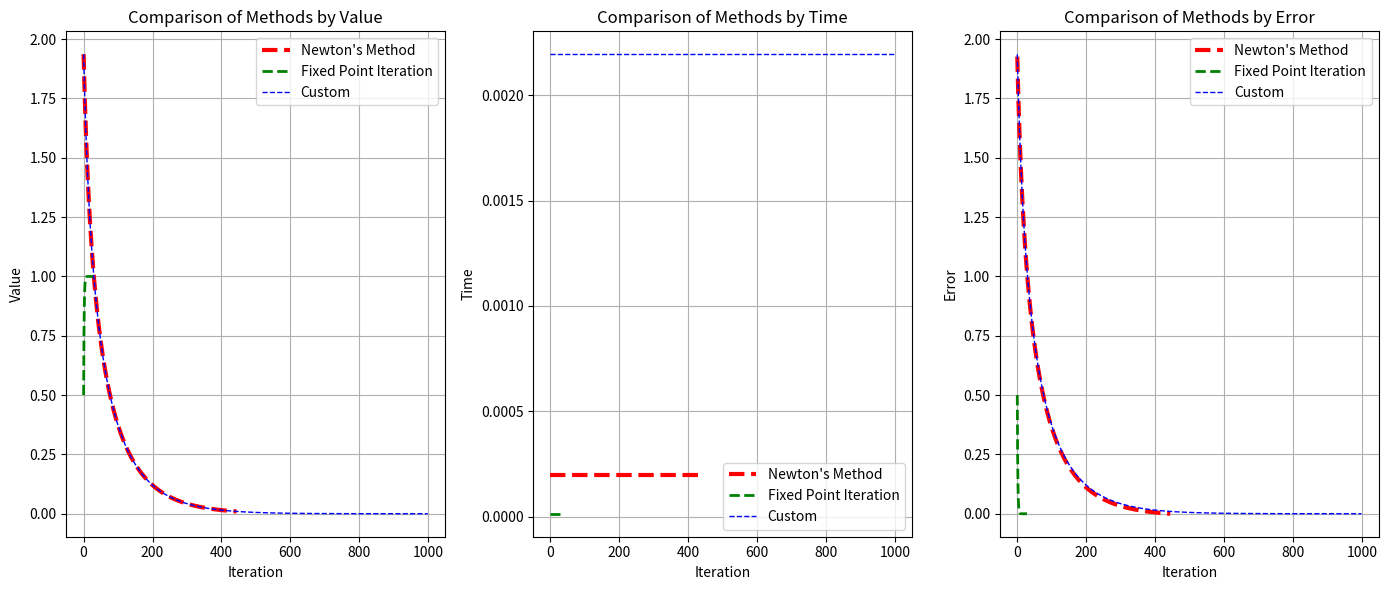

Generate this figure with matplotlib:

from math import *
import math
import sys
import matplotlib.pyplot as plt
import numpy as np
from sympy import symbols, diff, sympify
import time



def newtons_method_iter(f, df, x0, alpha, eps=1e-9):
    print("using newtons method")
    derivative = df(x0)

    x1 = x0 - alpha * f(x0) / derivative

    return x1



# def fixed_point_iteration_iter(f, x0, alpha, eps=1e-9):
#     print("using fixed point")

#     x1 = x0 + alpha * f(x0)
    
#     return x1


# def fixed_point_iteration_iter(f, x0, alpha, eps=1e-9):
#     a = 0
#     b = 1
    
#     if f(a) * f(b) > 0:
#         raise ValueError("Function does not have opposite signs at boundaries")
    
#     x1 = (a + b) / 2.0
    
#     return x1

def fixed_point_iteration_iter(f, a, b, alpha, eps=1e-9):
    if f(a) * f(b) > 0:
        raise ValueError("Function does not have opposite signs at boundaries")
    
    root_array = []

    while (b - a) / 2.0 > eps:
        x1 = (a + b) / 2.0
        
        if f(x1) == 0:
            return x1
        elif f(a) * f(x1) < 0:
            b = x1

        else:
            a = x1

        root_array.append(x1)

        

    return (a + b) / 2.0, root_array




def da_coolest_function(f, df, x0, alpha=1, max_iterations=1000, eps=1e-6):

    newtons_array = []
    fixed_point_array = []
    x_newton = x0
    x_fixed = x0
    previous_x_newton = x0
    previous_x_fixed = x0


    start_time_newton = time.time()

    for _ in range(max_iterations):
        x_newton = newtons_method_iter(f, df, x_newton, alpha, eps)
        newtons_array.append(x_newton)
        
        change = abs(x_newton - previous_x_newton)
        if change > eps and change < 1e-4:
            break

        previous_x_newton = x_newton
    
    end_time_newton = time.time()
    total_time_newton = end_time_newton - start_time_newton


    start_time_fixed = time.time()

    # for _ in range(max_iterations):
    #     x_fixed = fixed_point_iteration_iter(f, x_fixed, alpha, eps)
    #     fixed_point_array.append(x_fixed)
        
    #     change = abs(x_fixed - previous_x_fixed)
    #     if change > eps and change < 1e-4:
    #         break
    #     previous_x_fixed = x_fixed
    a = 0
    b = 1

    x_fixed, bisection_root_array = fixed_point_iteration_iter(f, a, b, alpha, eps)
    
    end_time_fixed = time.time()
    total_time_fixed = end_time_fixed - start_time_fixed

    return x_newton, x_fixed, newtons_array, bisection_root_array, total_time_newton, total_time_fixed

        

# ----------------------------------- custom one -----------------------------------

def custom_newtons_method_iter(f, df, x0, alpha, eps=1e-9):
    print("using newtons method")
    derivative = df(x0)

    if abs(derivative) < eps:
        return x0

    x1 = x0 - alpha * f(x0) / derivative

    return x1


def custom_fixed_point_iteration_iter(f, x0, alpha, eps=1e-6):
    print("using fixed point")
    x1 = x0 + alpha * (f(x0) - x0)

    return x1


def custom_choose_method(f, df, x0, previous_value, eps):
    derivative = df(x0)
    change = abs(x0 - previous_value)


    if abs(derivative) < eps:
        return "fixed_point"


    if change > eps and change < 1e-4:
        return "fixed_point" if change > 0.5 * abs(previous_value - x0) else "newton"


    return "newton"

def custom_main_function(f, df, x0, alpha=1, max_iterations=1000, eps=1e-6):
    
    previous_value = x0
    root_array = []
    root_dict = {}

    start_time_custom = time.time()

    for el in range(max_iterations):

        method = custom_choose_method(f, df, x0, previous_value, eps)

        if method == "newton":
            x0 = custom_newtons_method_iter(f, df, x0, alpha, eps)
        else:
            x0 = custom_fixed_point_iteration_iter(f, x0, alpha, eps)

        x0 = round(x0, 20)

        root_dict[f"{method}_{el}"] = x0
        
        root_array.append(x0)

        print(f"iteration: {el}, x0: {x0}")

        if abs(previous_value - x0) < eps:
            break

        if len(root_array) > 1 and abs(root_array[-1] - root_array[-2]) < eps:
            break

        previous_value = x0


        # if abs(derivative) > eps:
        #     x0 = newtons_method_iter(f, df, x0, alpha, eps)
        #     x0 = round(x0, 20)
        #     root_dict[f"newton_{el}"] = x0

        # else:
        #     x0 = fixed_point_iteration_iter(f, x0, alpha, eps)
        #     x0 = round(x0, 20)
        #     root_dict[f"fixed_point_{el}"] = x0


        # if el % 2 == 0:
        #     try:
        #         x0 = newtons_method_iter(f, df, x0, alpha, eps)
        #         x0 = round(x0, 20)
        #         root_dict[f"newton_{el}"] = x0
        #     except:
        #         print("newtons method failed")
        #         break

        # else:
        #     try:
        #         x0 = fixed_point_iteration_iter(f, x0, alpha, eps)
        #         x0 = round(x0, 20)
        #         root_dict[f"fixed_point_{el}"] = x0
        #     except:
        #         print("fixed point iteration failed")
        #         break
    
    end_time_custom = time.time()
    total_time_custom = end_time_custom - start_time_custom

      

    return x0, root_array, len(root_array), root_dict, total_time_custom


# ----------------------------------- custom one -----------------------------------



# def example_function_7(x):
#     return np.sqrt(x + 2)*2

x = symbols('x')

def example_function(x):

    equation = 1-exp(-x)
    return equation

def derivative_function(x_value):
    
    # derivative_expr = diff(example_function(x), x)
    # derivative_value = derivative_expr.subs(x, x_value)

    return exp(-x_value)


x0 = float(2)
eps = 1e-9
alpha = 0.01
max_iterations = 1000

x_newton, x_fixed, newtons_array, fixed_point_array, total_time_newton, total_time_fixed = da_coolest_function(example_function, derivative_function, x0, alpha, max_iterations, eps)

#----------------------------------- custom one -----------------------------------

x_custom, root_array_custom, iterations_custom, root_dict_custom, total_time_custom = custom_main_function(example_function, derivative_function, x0, alpha, max_iterations, eps)

#----------------------------------- custom one -----------------------------------


print(f"Newton's Method: {newtons_array}")
print(f"Fixed Point Iteration: {fixed_point_array}")
print(f"Custom: {root_array_custom}")

print(f"Fixed point newton: {float(x_newton)}")
print(f"Fixed point: {float(x_fixed)}")
print(f"Fixed point custom: {float(x_custom)}")



# plt.plot(newtons_array, label='Newton\'s Method')
# plt.plot(fixed_point_array, label='Fixed Point Iteration')
# plt.xlabel('Iteration')
# plt.ylabel('Value')
# plt.title('Comparison of Newton\'s Method and Fixed Point Iteration')
# plt.legend()
# plt.show()

error_array_newton = np.abs(np.array(newtons_array) - x_newton)
error_array_fixed = np.abs(np.array(fixed_point_array) - x_fixed)
error_array_custom = np.abs(np.array(root_array_custom) - x_custom)


fig, axs = plt.subplots(1, 3, figsize=(14, 6))


axs[0].plot(newtons_array, label='Newton\'s Method', linestyle='--', linewidth=3, color='red')
axs[0].plot(fixed_point_array, label='Fixed Point Iteration', linestyle='--', linewidth=2, color='green')
axs[0].plot(root_array_custom, label='Custom', linestyle='--', linewidth=1, color='blue')
axs[0].set_xlabel('Iteration')
axs[0].set_ylabel('Value')
axs[0].set_title('Comparison of Methods by Value')
axs[0].legend()
axs[0].grid(True)


axs[1].plot(range(len(newtons_array)), [total_time_newton] * len(newtons_array), label='Newton\'s Method', linestyle='--', linewidth=3, color='red')
axs[1].plot(range(len(fixed_point_array)), [total_time_fixed] * len(fixed_point_array), label='Fixed Point Iteration', linestyle='--', linewidth=2, color='green')
axs[1].plot(range(len(root_array_custom)), [total_time_custom] * len(root_array_custom), label='Custom', linestyle='--', linewidth=1, color='blue')
axs[1].set_xlabel('Iteration')
axs[1].set_ylabel('Time')
axs[1].set_title('Comparison of Methods by Time')
axs[1].grid(True)
axs[1].legend()


axs[2].plot(error_array_newton, label='Newton\'s Method', linestyle='--', linewidth=3, color='red')
axs[2].plot(error_array_fixed, label='Fixed Point Iteration', linestyle='--', linewidth=2, color='green')
axs[2].plot(error_array_custom, label='Custom', linestyle='--', linewidth=1, color='blue')
axs[2].set_xlabel('Iteration')
axs[2].set_ylabel('Error')
axs[2].set_title('Comparison of Methods by Error')
axs[2].legend()
axs[2].grid(True)


plt.tight_layout()
plt.show()
